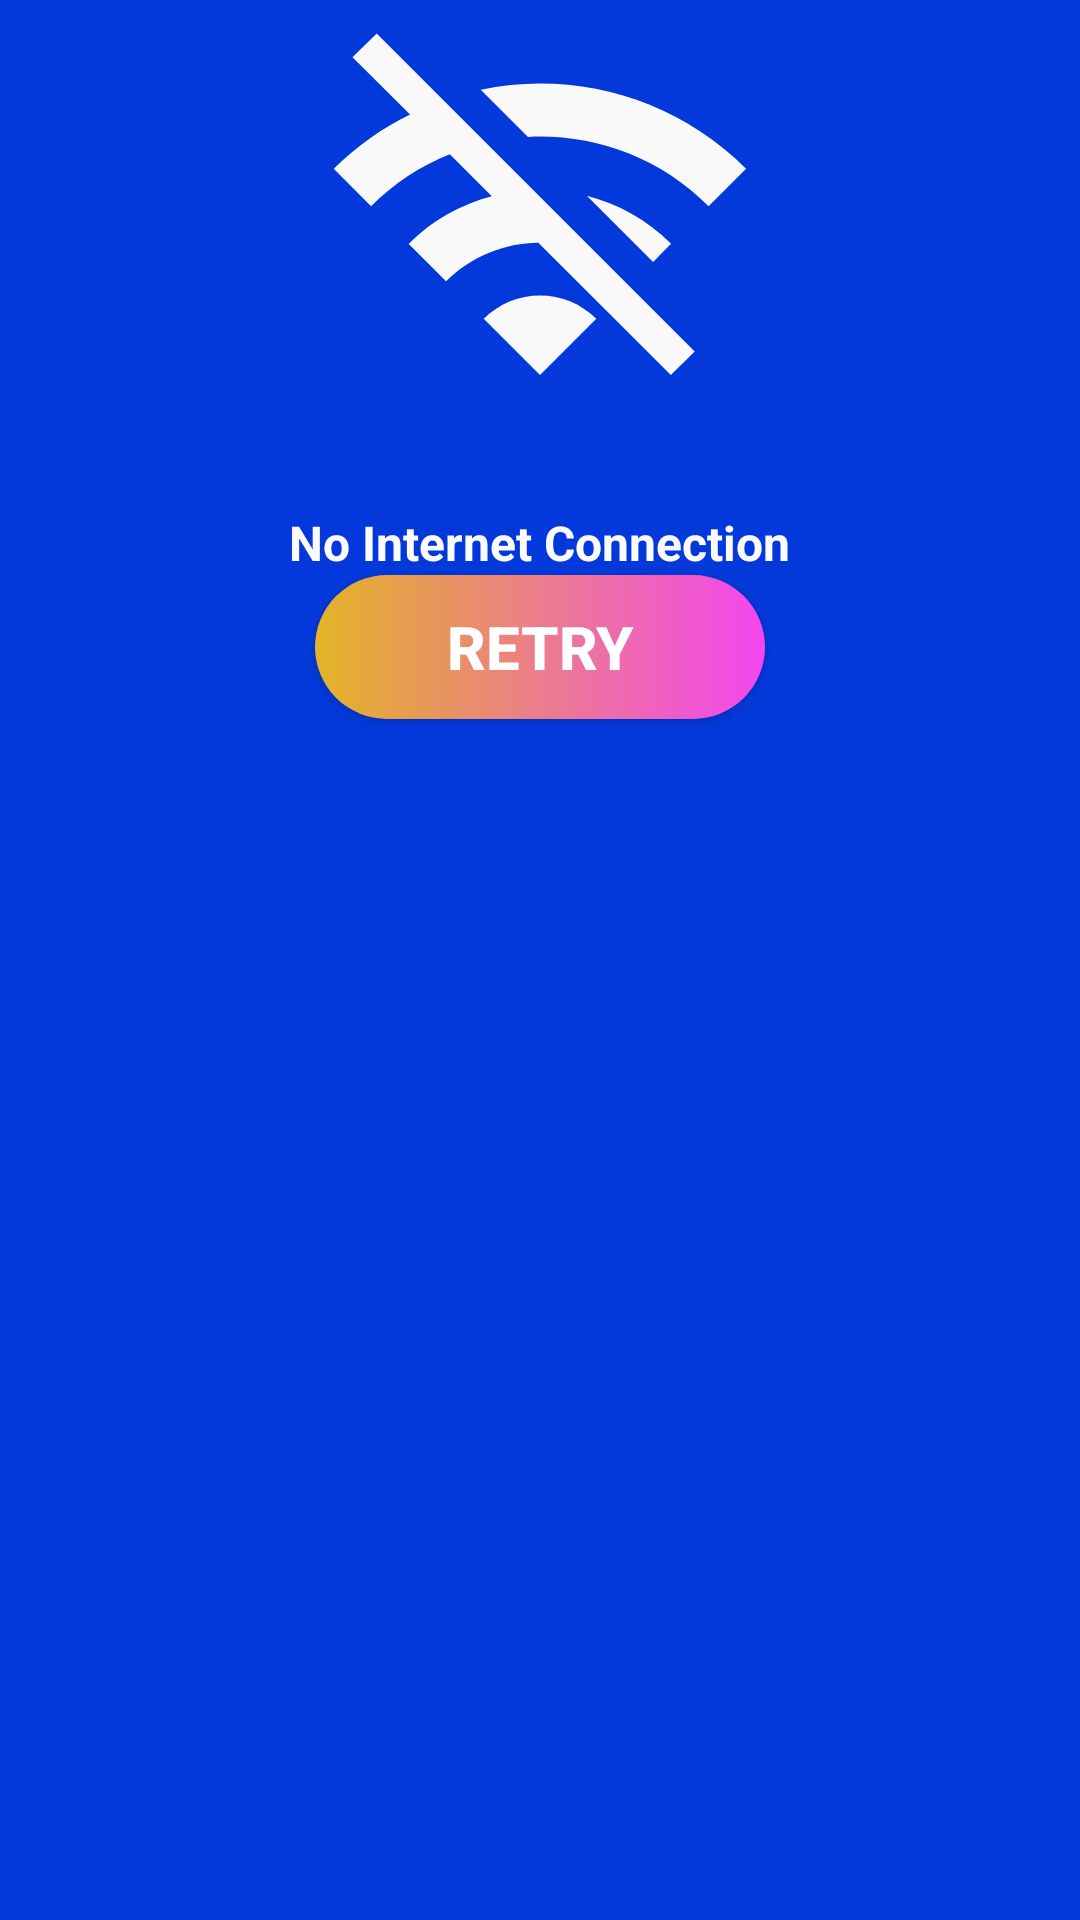

Layout XML and referenced resources for this Android screen:
<!-- AndroidManifest.xml: application theme AppTheme -->
<!-- res/layout/alert.xml -->
<?xml version="1.0" encoding="utf-8"?>
<LinearLayout xmlns:android="http://schemas.android.com/apk/res/android"
    android:layout_width="300dp"
    android:layout_height="300dp"
    android:layout_margin="10dp"
    android:layout_gravity="center_vertical|center_horizontal"
    android:background="#0339DA"
    android:orientation="vertical">


    <ImageView
        android:layout_width="150dp"
        android:layout_height="150dp"
        android:src="@drawable/no_internet"
        android:layout_gravity="center_horizontal|center_vertical"
        android:layout_marginBottom="20dp"/>

    <TextView
        android:layout_width="wrap_content"
        android:layout_height="wrap_content"
        android:text="No Internet Connection"
        android:layout_gravity="center_horizontal|center_vertical"
        android:textStyle="bold"
        android:textColor="#FBFBFB"
        android:textSize="16sp" />

    <Button
        android:id="@+id/btn"
        android:layout_width="150dp"
        android:layout_height="wrap_content"
        android:layout_gravity="center_vertical|center_horizontal"
        android:text="Retry"
        android:background="@drawable/buttonstyle"
        android:textSize="20sp"
        android:textStyle="bold"/>

</LinearLayout>
<!-- resources referenced by this layout -->
<resources>
  <!-- drawable buttonstyle (drawable) -->
  <?xml version="1.0" encoding="utf-8"?>
  <shape xmlns:android="http://schemas.android.com/apk/res/android"
      android:shape="rectangle">
      <corners android:radius="55dp" />
      <gradient
          android:endColor="#F346F0"
          android:startColor="#E3B426"
          android:type="linear" />
  </shape>
  <!-- drawable no_internet (drawable) -->
  <vector android:height="24dp" android:tint="#FAF9F9"
      android:viewportHeight="24" android:viewportWidth="24"
      android:width="24dp" xmlns:android="http://schemas.android.com/apk/res/android">
      <path android:fillColor="@android:color/white" android:pathData="M22.99,9C19.15,5.16 13.8,3.76 8.84,4.78l2.52,2.52c3.47,-0.17 6.99,1.05 9.63,3.7l2,-2zM18.99,13c-1.29,-1.29 -2.84,-2.13 -4.49,-2.56l3.53,3.53 0.96,-0.97zM2,3.05L5.07,6.1C3.6,6.82 2.22,7.78 1,9l1.99,2c1.24,-1.24 2.67,-2.16 4.2,-2.77l2.24,2.24C7.81,10.89 6.27,11.73 5,13v0.01L6.99,15c1.36,-1.36 3.14,-2.04 4.92,-2.06L18.98,20l1.27,-1.26L3.29,1.79 2,3.05zM9,17l3,3 3,-3c-1.65,-1.66 -4.34,-1.66 -6,0z"/>
  </vector>
  <style name="AppTheme" parent="Theme.AppCompat.NoActionBar">
          
          <item name="colorPrimary">@color/colorPrimary</item>
          <item name="colorPrimaryDark">@color/colorPrimaryDark</item>
          <item name="colorAccent">@color/colorAccent</item>
      </style>
  <color name="colorPrimary">#E4D113F3</color>
  <color name="colorPrimaryDark">#E4D113F3</color>
  <color name="colorAccent">#E4D113F3</color>
</resources>
